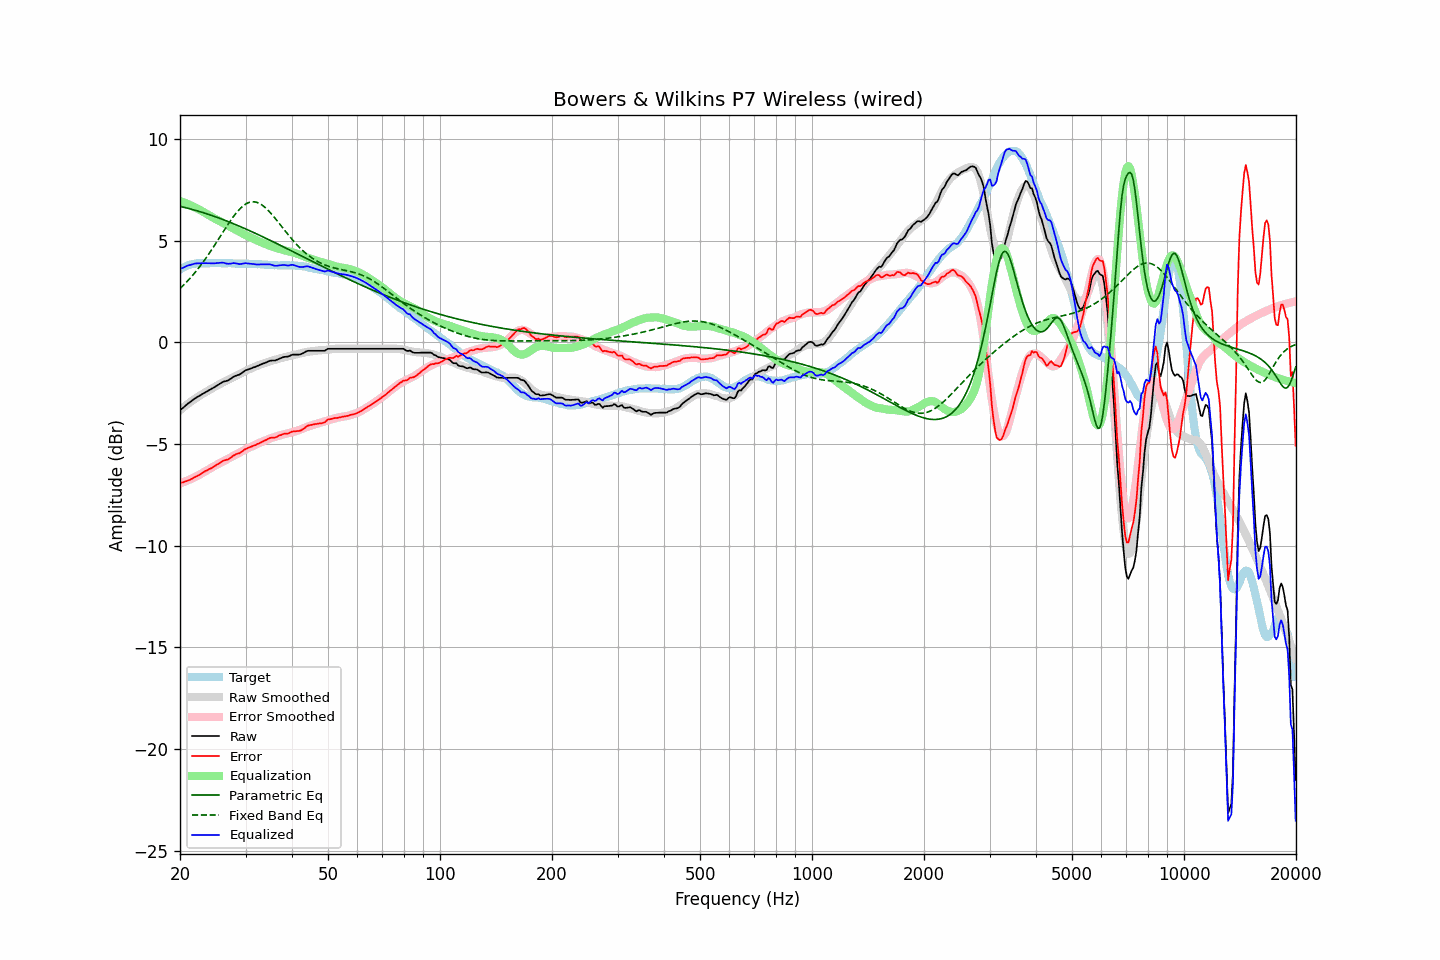

The table this chart was drawn from, first rows:
frequency, raw, error, smoothed, error_smoothed, equalization, parametric_eq, fixed_band_eq, equalized_raw, equalized_smoothed, target
20.00, -3.35, -6.92, -3.35, -6.95, 6.95, 6.68, 2.64, 3.59, 3.60, 3.57
20.20, -3.28, -6.90, -3.28, -6.92, 6.92, 6.66, 2.71, 3.63, 3.64, 3.62
20.40, -3.22, -6.89, -3.21, -6.89, 6.89, 6.64, 2.79, 3.66, 3.67, 3.67
20.61, -3.15, -6.85, -3.15, -6.85, 6.85, 6.62, 2.87, 3.70, 3.71, 3.70
20.81, -3.08, -6.83, -3.09, -6.82, 6.82, 6.60, 2.95, 3.74, 3.74, 3.75
21.02, -3.01, -6.80, -3.03, -6.79, 6.79, 6.58, 3.03, 3.78, 3.76, 3.79
21.23, -2.96, -6.77, -2.97, -6.75, 6.75, 6.56, 3.12, 3.79, 3.79, 3.81
21.44, -2.90, -6.73, -2.91, -6.72, 6.72, 6.54, 3.21, 3.82, 3.81, 3.83
21.66, -2.84, -6.69, -2.85, -6.68, 6.68, 6.52, 3.30, 3.84, 3.83, 3.85
21.87, -2.78, -6.64, -2.79, -6.64, 6.64, 6.50, 3.39, 3.86, 3.85, 3.86
22.09, -2.73, -6.61, -2.74, -6.60, 6.60, 6.48, 3.49, 3.87, 3.86, 3.88
22.31, -2.68, -6.57, -2.69, -6.56, 6.56, 6.45, 3.59, 3.88, 3.88, 3.89
22.54, -2.64, -6.53, -2.64, -6.52, 6.52, 6.43, 3.69, 3.88, 3.88, 3.89
22.76, -2.59, -6.48, -2.59, -6.48, 6.48, 6.41, 3.79, 3.88, 3.88, 3.88
22.99, -2.54, -6.42, -2.54, -6.43, 6.43, 6.38, 3.90, 3.89, 3.89, 3.87
23.22, -2.50, -6.38, -2.50, -6.39, 6.39, 6.36, 4.01, 3.88, 3.89, 3.87
23.45, -2.45, -6.32, -2.45, -6.34, 6.34, 6.33, 4.12, 3.89, 3.89, 3.87
23.69, -2.41, -6.29, -2.41, -6.29, 6.29, 6.30, 4.23, 3.88, 3.89, 3.88
23.92, -2.36, -6.24, -2.36, -6.25, 6.25, 6.28, 4.35, 3.88, 3.89, 3.88
24.16, -2.32, -6.21, -2.31, -6.20, 6.20, 6.25, 4.46, 3.88, 3.89, 3.89
24.40, -2.27, -6.17, -2.27, -6.15, 6.15, 6.22, 4.58, 3.88, 3.89, 3.90
24.65, -2.23, -6.12, -2.22, -6.11, 6.11, 6.20, 4.70, 3.87, 3.89, 3.89
24.89, -2.18, -6.07, -2.18, -6.06, 6.06, 6.17, 4.82, 3.88, 3.89, 3.89
25.14, -2.13, -6.02, -2.13, -6.02, 6.02, 6.14, 4.95, 3.89, 3.89, 3.89
25.39, -2.08, -5.98, -2.09, -5.98, 5.98, 6.11, 5.07, 3.90, 3.89, 3.90
25.65, -2.03, -5.93, -2.05, -5.94, 5.94, 6.08, 5.20, 3.91, 3.89, 3.89
25.91, -1.98, -5.87, -2.00, -5.89, 5.89, 6.05, 5.32, 3.91, 3.89, 3.88
26.16, -1.94, -5.82, -1.96, -5.85, 5.85, 6.02, 5.44, 3.91, 3.89, 3.88
26.43, -1.92, -5.80, -1.92, -5.81, 5.81, 5.99, 5.57, 3.89, 3.88, 3.88
26.69, -1.90, -5.78, -1.88, -5.77, 5.77, 5.96, 5.69, 3.87, 3.88, 3.88
26.96, -1.87, -5.76, -1.85, -5.73, 5.73, 5.93, 5.81, 3.85, 3.88, 3.89
27.23, -1.82, -5.71, -1.81, -5.68, 5.68, 5.90, 5.93, 3.86, 3.88, 3.89
27.50, -1.77, -5.66, -1.77, -5.64, 5.64, 5.87, 6.04, 3.87, 3.88, 3.89
27.77, -1.71, -5.59, -1.73, -5.60, 5.60, 5.83, 6.15, 3.89, 3.87, 3.87
28.05, -1.67, -5.54, -1.69, -5.56, 5.56, 5.80, 6.26, 3.89, 3.87, 3.87
28.33, -1.64, -5.50, -1.65, -5.52, 5.52, 5.77, 6.36, 3.87, 3.87, 3.86
28.62, -1.61, -5.47, -1.60, -5.47, 5.47, 5.74, 6.45, 3.86, 3.87, 3.86
28.90, -1.59, -5.46, -1.56, -5.43, 5.43, 5.70, 6.54, 3.84, 3.87, 3.87
29.19, -1.54, -5.40, -1.52, -5.39, 5.39, 5.67, 6.62, 3.85, 3.87, 3.86
29.48, -1.48, -5.35, -1.48, -5.34, 5.34, 5.63, 6.69, 3.86, 3.86, 3.87
29.78, -1.42, -5.28, -1.44, -5.30, 5.30, 5.60, 6.75, 3.88, 3.86, 3.86
30.08, -1.37, -5.24, -1.40, -5.26, 5.26, 5.56, 6.80, 3.89, 3.86, 3.87
30.38, -1.35, -5.21, -1.37, -5.22, 5.22, 5.53, 6.84, 3.87, 3.86, 3.86
30.68, -1.32, -5.18, -1.33, -5.19, 5.19, 5.49, 6.87, 3.86, 3.86, 3.85
30.99, -1.29, -5.15, -1.30, -5.15, 5.15, 5.46, 6.89, 3.86, 3.85, 3.85
31.30, -1.26, -5.11, -1.26, -5.11, 5.11, 5.42, 6.90, 3.85, 3.85, 3.85
31.61, -1.23, -5.08, -1.23, -5.08, 5.08, 5.39, 6.90, 3.84, 3.85, 3.85
31.93, -1.21, -5.06, -1.19, -5.04, 5.04, 5.35, 6.89, 3.82, 3.84, 3.85
32.24, -1.17, -5.00, -1.16, -5.00, 5.00, 5.31, 6.87, 3.83, 3.84, 3.83
32.57, -1.14, -4.98, -1.13, -4.96, 4.96, 5.28, 6.84, 3.82, 3.83, 3.84
32.89, -1.10, -4.94, -1.10, -4.93, 4.93, 5.24, 6.80, 3.83, 3.83, 3.84
33.22, -1.07, -4.90, -1.07, -4.90, 4.90, 5.20, 6.75, 3.83, 3.82, 3.82
33.55, -1.04, -4.86, -1.05, -4.86, 4.86, 5.16, 6.69, 3.82, 3.82, 3.82
33.89, -1.01, -4.82, -1.02, -4.83, 4.83, 5.13, 6.62, 3.82, 3.81, 3.81
34.23, -0.98, -4.80, -0.99, -4.80, 4.80, 5.09, 6.55, 3.82, 3.81, 3.81
34.57, -0.94, -4.74, -0.97, -4.77, 4.77, 5.05, 6.47, 3.83, 3.80, 3.80
34.92, -0.91, -4.71, -0.94, -4.74, 4.74, 5.01, 6.39, 3.82, 3.80, 3.80
35.27, -0.90, -4.70, -0.91, -4.71, 4.71, 4.97, 6.30, 3.81, 3.79, 3.79
35.62, -0.90, -4.69, -0.89, -4.68, 4.68, 4.94, 6.20, 3.78, 3.79, 3.79
35.97, -0.90, -4.69, -0.87, -4.66, 4.66, 4.90, 6.11, 3.76, 3.79, 3.79
... 635 more rows
